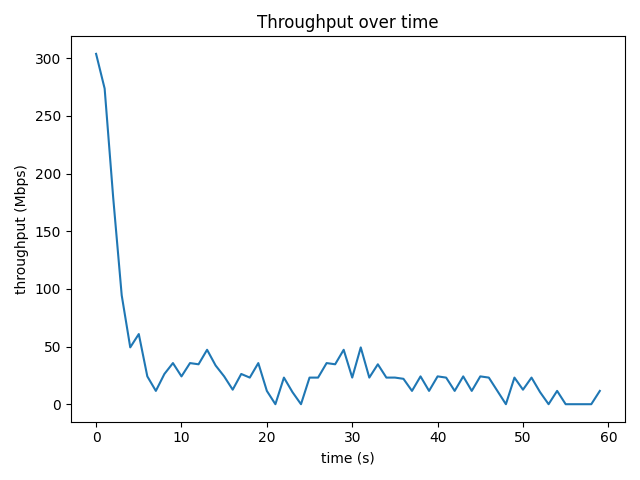

The table this chart was drawn from, first rows:
time_s, throughput_mbps, retrans
0, 303.7, 0
1.001, 273.7, 55
2.001, 179.3, 568
3.001, 94.39, 605
4.001, 49.28, 160
5.001, 60.82, 84
6.001, 24.13, 1
7.001, 11.53, 0
8.001, 26.21, 25
9.001, 35.65, 0
10, 24.11, 0
11, 35.65, 1
12, 34.6, 0
13, 47.19, 0
14, 33.55, 96
15, 24.11, 36
16, 12.59, 159
17, 26.21, 11
18, 23.07, 0
19, 35.65, 0
20, 11.53, 1
21, 0.0, 29
22, 23.07, 0
23, 10.49, 0
24, 0.0, 1
25, 23.07, 19
26, 23.06, 10
27, 35.65, 0
28, 34.61, 115
29, 47.18, 0
30, 23.08, 61
31, 49.23, 0
32, 23.07, 43
33, 34.6, 0
34, 23.07, 0
35, 23.08, 21
36, 22.01, 0
37, 11.53, 1
38, 24.12, 0
39, 11.53, 30
40, 24.12, 0
41, 23.06, 0
42, 11.53, 27
43, 24.12, 0
44, 11.53, 1
45, 24.12, 15
46, 23.07, 0
47, 11.54, 141
48, 0.0, 40
49, 23.07, 16
50, 12.59, 16
51, 23.07, 0
52, 10.49, 0
53, 0.0, 1
54, 11.53, 0
55, 0.0, 0
56, 0.0, 0
57, 0.0, 0
58, 0.0, 0
59, 11.52, 9
